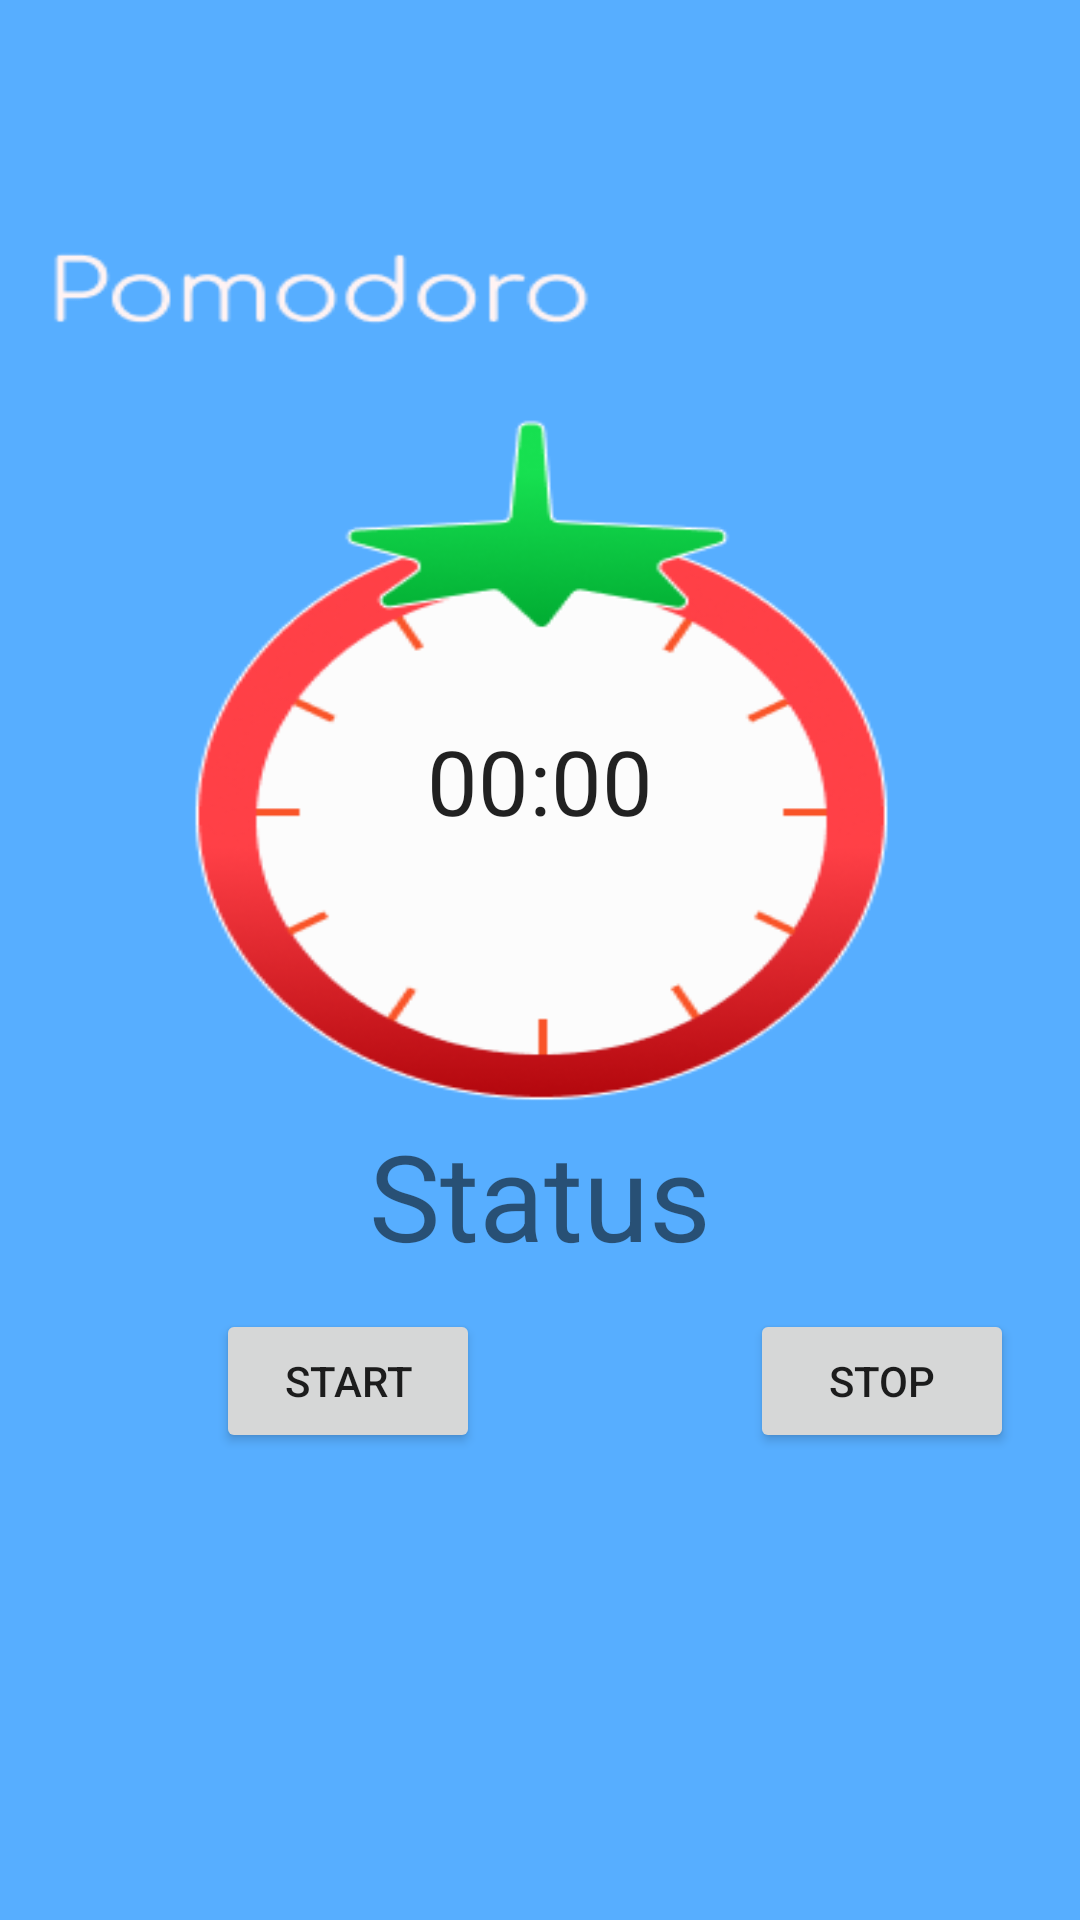

Android layout source for this screen:
<!-- AndroidManifest.xml: application theme Theme.Promato -->
<!-- res/layout/activity_main.xml -->
<?xml version="1.0" encoding="utf-8"?>
<androidx.constraintlayout.widget.ConstraintLayout xmlns:android="http://schemas.android.com/apk/res/android"
    xmlns:app="http://schemas.android.com/apk/res-auto"
    xmlns:tools="http://schemas.android.com/tools"
    android:layout_width="match_parent"
    android:layout_height="match_parent"
    android:background="@drawable/pod"
    tools:context=".MainActivity">

    <Chronometer
        android:id="@+id/podTime"
        android:layout_width="wrap_content"
        android:layout_height="wrap_content"
        android:layout_marginBottom="120dp"
        android:textSize="30sp"
        app:layout_constraintBottom_toBottomOf="parent"
        app:layout_constraintEnd_toEndOf="parent"
        app:layout_constraintStart_toStartOf="parent"
        app:layout_constraintTop_toTopOf="parent"
        tools:ignore="MissingConstraints" />

    <TextView
        android:id="@+id/status"
        android:layout_width="wrap_content"
        android:layout_height="wrap_content"
        android:layout_marginTop="80dp"
        android:text="Status"
        android:textSize="40dp"
        app:layout_constraintBottom_toTopOf="@+id/linearLayout"
        app:layout_constraintEnd_toEndOf="parent"
        app:layout_constraintStart_toStartOf="parent"
        app:layout_constraintTop_toBottomOf="@+id/podTime" />

    <LinearLayout
        android:id="@+id/linearLayout"
        android:layout_width="match_parent"
        android:layout_height="wrap_content"
        android:orientation="vertical"
        app:layout_constraintBottom_toBottomOf="parent"
        app:layout_constraintTop_toBottomOf="@+id/podTime">

        <LinearLayout
            android:layout_width="match_parent"
            android:layout_height="match_parent"
            android:orientation="horizontal">

            <Button
                android:id="@+id/startPause"
                android:layout_width="wrap_content"
                android:layout_height="wrap_content"
                android:layout_marginStart="72dp"
                android:onClick="StartPodomoro"
                android:text="Start"
                tools:ignore="MissingConstraints" />

            <Button
                android:id="@+id/Stop"
                android:layout_width="wrap_content"
                android:layout_height="wrap_content"
                android:layout_marginLeft="90dp"
                android:onClick="StopPodomoro"
                android:text="Stop"
                tools:ignore="MissingConstraints" />

        </LinearLayout>
    </LinearLayout>

</androidx.constraintlayout.widget.ConstraintLayout>
<!-- resources referenced by this layout -->
<resources>
  <!-- drawable pod: png bitmap (drawable-v24, 28104 bytes) -->
  <style name="Theme.Promato" parent="Theme.MaterialComponents.DayNight.NoActionBar">
          
          <item name="colorPrimary">@color/purple_500</item>
          <item name="colorPrimaryVariant">@color/purple_700</item>
          <item name="colorOnPrimary">@color/white</item>
          
          <item name="colorSecondary">@color/teal_200</item>
          <item name="colorSecondaryVariant">@color/teal_700</item>
          <item name="colorOnSecondary">@color/black</item>
          
          <item name="android:statusBarColor" tools:targetApi="l">@color/black</item>
          
      </style>
  <color name="purple_500">#FF6200EE</color>
  <color name="purple_700">#FF3700B3</color>
  <color name="white">#FFFFFFFF</color>
  <color name="teal_200">#FF03DAC5</color>
  <color name="teal_700">#FF018786</color>
  <color name="black">#FF000000</color>
</resources>
